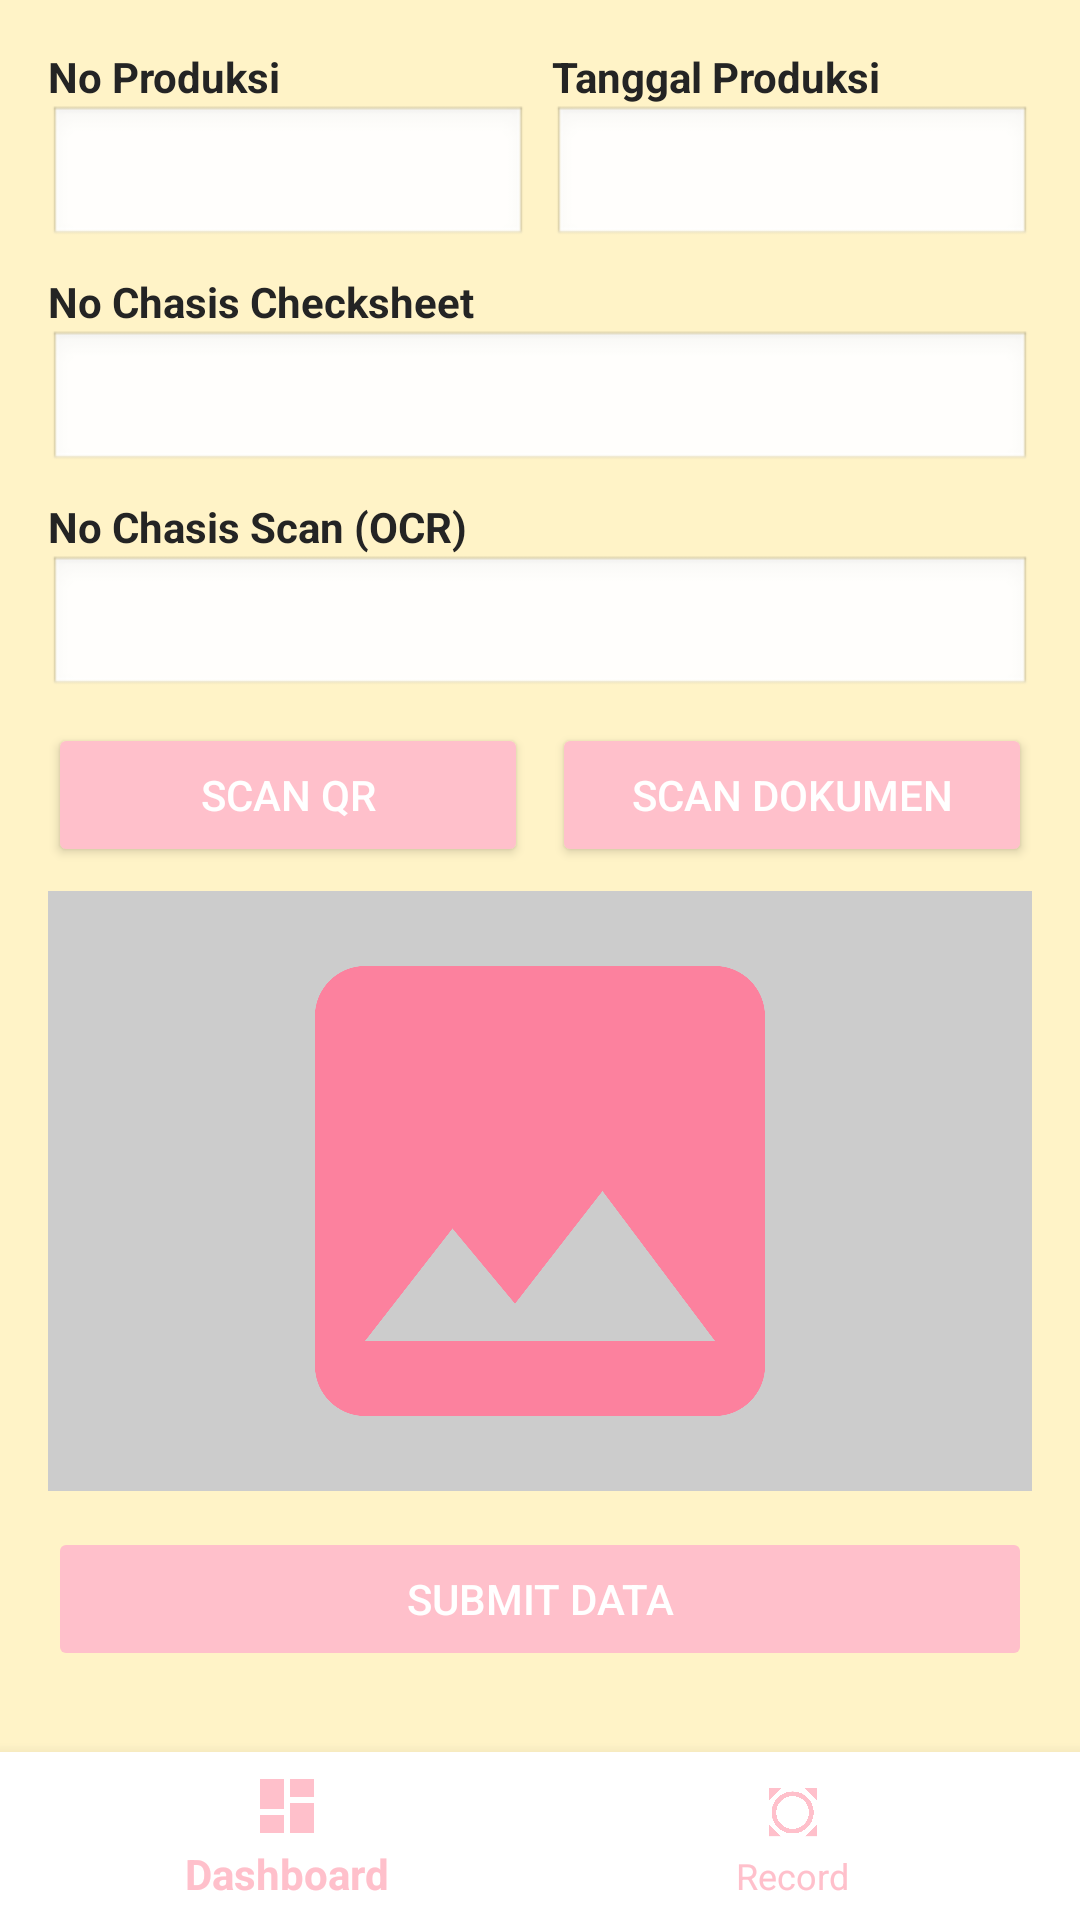

Reconstruct the res/layout file that produces this screen, plus the resources it refers to.
<!-- AndroidManifest.xml: application theme Theme.IsekiChadet -->
<!-- res/layout/activity_yolo_record.xml -->
<androidx.constraintlayout.widget.ConstraintLayout
    xmlns:android="http://schemas.android.com/apk/res/android"
    xmlns:app="http://schemas.android.com/apk/res-auto"
    android:layout_width="match_parent"
    android:layout_height="match_parent">

    <ScrollView
        android:layout_width="0dp"
        android:layout_height="0dp"
        android:padding="16dp"
        android:clipToPadding="false"
        android:fillViewport="true"
        app:layout_constraintTop_toTopOf="parent"
        app:layout_constraintBottom_toTopOf="@id/bottomNavigation"
        app:layout_constraintStart_toStartOf="parent"
        app:layout_constraintEnd_toEndOf="parent">

    <LinearLayout
        android:layout_width="match_parent"
        android:layout_height="wrap_content"
        android:orientation="vertical" >

            
            <LinearLayout
                android:layout_width="match_parent"
                android:layout_height="wrap_content"
                android:orientation="horizontal"
                android:baselineAligned="false">

                <LinearLayout
                    android:layout_width="0dp"
                    android:layout_height="wrap_content"
                    android:layout_weight="1"
                    android:orientation="vertical"
                    android:paddingEnd="4dp">
                    <TextView
                        android:layout_width="wrap_content"
                        android:layout_height="wrap_content"
                        android:text="No Produksi"
                        android:textStyle="bold" />
                    <EditText
                        android:id="@+id/edtNoProduksi"
                        android:layout_width="match_parent"
                        android:layout_height="wrap_content"
                        android:focusable="false"
                        android:background="@android:drawable/edit_text"
                        android:inputType="text" />
                </LinearLayout>

                <LinearLayout
                    android:layout_width="0dp"
                    android:layout_height="wrap_content"
                    android:layout_weight="1"
                    android:orientation="vertical"
                    android:paddingStart="4dp">
                    <TextView
                        android:layout_width="wrap_content"
                        android:layout_height="wrap_content"
                        android:text="Tanggal Produksi"
                        android:textStyle="bold" />
                    <EditText
                        android:id="@+id/edtTglProduksi"
                        android:layout_width="match_parent"
                        android:layout_height="wrap_content"
                        android:focusable="false"
                        android:background="@android:drawable/edit_text"
                        android:inputType="date" />
                </LinearLayout>
            </LinearLayout>

            
            <TextView
                android:layout_width="wrap_content"
                android:layout_height="wrap_content"
                android:text="No Chasis Checksheet"
                android:textStyle="bold"
                android:layout_marginTop="8dp" />
            <EditText
                android:id="@+id/edtNoChasisKanban"
                android:layout_width="match_parent"
                android:layout_height="wrap_content"
                android:focusable="false"
                android:background="@android:drawable/edit_text"
                android:inputType="text" />

            
            <TextView
                android:layout_width="wrap_content"
                android:layout_height="wrap_content"
                android:text="No Chasis Scan (OCR)"
                android:textStyle="bold"
                android:layout_marginTop="8dp" />
            <EditText
                android:id="@+id/edtNoChasisScan"
                android:layout_width="match_parent"
                android:layout_height="wrap_content"
                android:focusable="false"
                android:background="@android:drawable/edit_text"
                android:inputType="text" />

            
            <LinearLayout
                android:layout_width="match_parent"
                android:layout_height="wrap_content"
                android:orientation="horizontal"
                android:gravity="center"
                android:layout_marginTop="8dp">
                <Button
                    android:id="@+id/scanQRBtn"
                    android:layout_width="0dp"
                    android:layout_height="wrap_content"
                    android:layout_weight="1"
                    android:text="Scan QR"
                    android:backgroundTint="#FFC0CB"
                    android:textColor="@android:color/white" />
                <Button
                    android:id="@+id/captureImgBtn"
                    android:layout_width="0dp"
                    android:layout_height="wrap_content"
                    android:layout_weight="1"
                    android:text="Scan Dokumen"
                    android:layout_marginStart="8dp"
                    android:backgroundTint="#FFC0CB"
                    android:textColor="@android:color/white" />
            </LinearLayout>

            
            <LinearLayout
                android:id="@+id/validationErrorDiv"
                android:layout_width="match_parent"
                android:layout_height="wrap_content"
                android:orientation="vertical"
                android:background="@android:color/holo_red_light"
                android:padding="16dp"
                android:layout_marginTop="8dp"
                android:layout_marginBottom="8dp"
                android:visibility="gone" >
                <TextView
                    android:id="@+id/validationErrorText"
                    android:layout_width="match_parent"
                    android:layout_height="wrap_content"
                    android:text="Step sebelumnya belum selesai."
                    android:textColor="@android:color/white"
                    android:textStyle="bold"
                    android:textSize="16sp"
                    android:gravity="center"/>
            </LinearLayout>

            
            <ImageView
                android:id="@+id/cameraImage"
                android:layout_width="match_parent"
                android:layout_height="200dp"
                android:layout_marginTop="8dp"
                android:background="#CCCCCC"
                android:scaleType="fitCenter"
                android:src="@drawable/baseline_image_24" />

            
            <Button
                android:id="@+id/submitBtn"
                android:layout_width="match_parent"
                android:layout_height="wrap_content"
                android:text="Submit Data"
                android:layout_marginTop="12dp"
                android:backgroundTint="#FFC0CB"
                android:textColor="@android:color/white"
                android:enabled="false" />

            
            <TextView
                android:id="@+id/statusBadge"
                android:layout_width="match_parent"
                android:layout_height="wrap_content"
                android:text=""
                android:textAlignment="center"
                android:textStyle="bold"
                android:paddingVertical="30dp"
                android:paddingHorizontal="20dp"
                android:layout_marginTop="12dp"
                android:background="@drawable/bg_badge_default"
                android:textSize="50sp"
                android:textColor="@android:color/white"
                android:elevation="6dp"
                android:visibility="gone" />

        </LinearLayout>
    </ScrollView>

    <com.google.android.material.bottomnavigation.BottomNavigationView
        android:id="@+id/bottomNavigation"
        android:layout_width="match_parent"
        android:layout_height="wrap_content"
        android:background="@android:color/white"
        app:menu="@menu/bottom_nav_menu"
        app:itemIconTint="#FFC0CB"
        app:itemTextColor="#FFC0CB"
        app:layout_constraintBottom_toBottomOf="parent"
        app:layout_constraintStart_toStartOf="parent"
        app:layout_constraintEnd_toEndOf="parent" />

</androidx.constraintlayout.widget.ConstraintLayout>
<!-- resources referenced by this layout -->
<resources>
  <!-- drawable baseline_image_24 (drawable) -->
  <vector xmlns:android="http://schemas.android.com/apk/res/android" android:height="24dp" android:tint="#FC819E" android:viewportHeight="24" android:viewportWidth="24" android:width="24dp">
        
      <path android:fillColor="@android:color/white" android:pathData="M21,19V5c0,-1.1 -0.9,-2 -2,-2H5c-1.1,0 -2,0.9 -2,2v14c0,1.1 0.9,2 2,2h14c1.1,0 2,-0.9 2,-2zM8.5,13.5l2.5,3.01L14.5,12l4.5,6H5l3.5,-4.5z"/>
      
  </vector>
  <!-- drawable bg_badge_default (drawable) -->
  <shape xmlns:android="http://schemas.android.com/apk/res/android" android:shape="rectangle">
      <solid android:color="#888888" /> 
      <corners android:radius="12dp" />
  </shape>
  <style name="Theme.IsekiChadet" parent="Theme.AppCompat.Light">
          <item name="android:colorPrimary">@color/light_pink</item>
          <item name="android:colorPrimaryDark">@color/dark_pink</item>
          <item name="android:colorBackground">@color/yellow</item>
          <item name="android:statusBarColor">@color/peach</item>
          <item name="android:textColor">@color/black</item>
          <item name="android:textColorHighlight">@color/white</item>
          <item name="actionBarStyle">@style/MyActionBar</item>
      </style>
  <color name="light_pink">#FFFC819E</color>
  <color name="dark_pink">#FFF7418F</color>
  <color name="yellow">#FFFFF3C7</color>
  <color name="peach">#FFFEC7B4</color>
  <color name="black">#FF242424</color>
  <color name="white">#FFFFFFFF</color>
  <style name="MyActionBar" parent="@style/Widget.AppCompat.Light.ActionBar.Solid.Inverse">
          <item name="background">@color/light_pink</item>
          <item name="titleTextStyle">@style/MyActionBarTitle</item>
      </style>
  <style name="MyActionBarTitle" parent="@style/TextAppearance.AppCompat.Widget.ActionBar.Title">
          <item name="android:textColor">@android:color/white</item>
      </style>
</resources>
